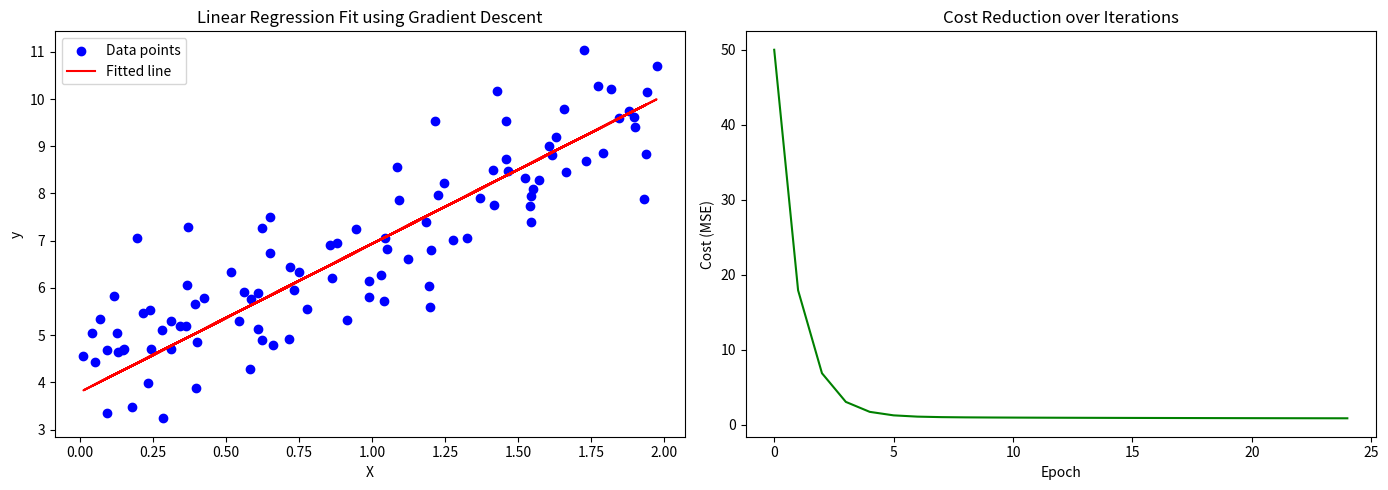

Source code (Python):
import numpy as np
import matplotlib.pyplot as plt

# 1. Generate simple linear data
np.random.seed(42)
X = 2 * np.random.rand(100, 1)
y = 4 + 3 * X + np.random.randn(100, 1)

# Flatten X and y for simplicity
X = X.flatten()
y = y.flatten()

# 2. Initialize parameters
m = 0     # slope
c = 0     # intercept
alpha = 0.1  # learning rate
epochs = 25

n = len(X)
cost_history = []

# 3. Gradient Descent Algorithm
for epoch in range(epochs):
    y_pred = m * X + c
    error = y_pred - y

    cost = (1/n) * np.sum(error**2)
    cost_history.append(cost)

    dm = (2/n) * np.dot(error, X)
    dc = (2/n) * np.sum(error)

    m -= alpha * dm
    c -= alpha * dc

    if epoch % 10 == 0:
        print(f"Epoch {epoch}: m={m:.4f}, c={c:.4f}, cost={cost:.4f}")

print(f"\nFinal parameters: m = {m:.4f}, c = {c:.4f}")

# 4. Plot Regression Line
plt.figure(figsize=(14, 5))

plt.subplot(1, 2, 1)
plt.scatter(X, y, color='blue', label='Data points')
plt.plot(X, m * X + c, color='red', label='Fitted line')
plt.xlabel('X')
plt.ylabel('y')
plt.title('Linear Regression Fit using Gradient Descent')
plt.legend()

# 5. Plot Cost Function
plt.subplot(1, 2, 2)
plt.plot(range(epochs), cost_history, color='green')
plt.xlabel('Epoch')
plt.ylabel('Cost (MSE)')
plt.title('Cost Reduction over Iterations')

plt.tight_layout()
plt.show()
